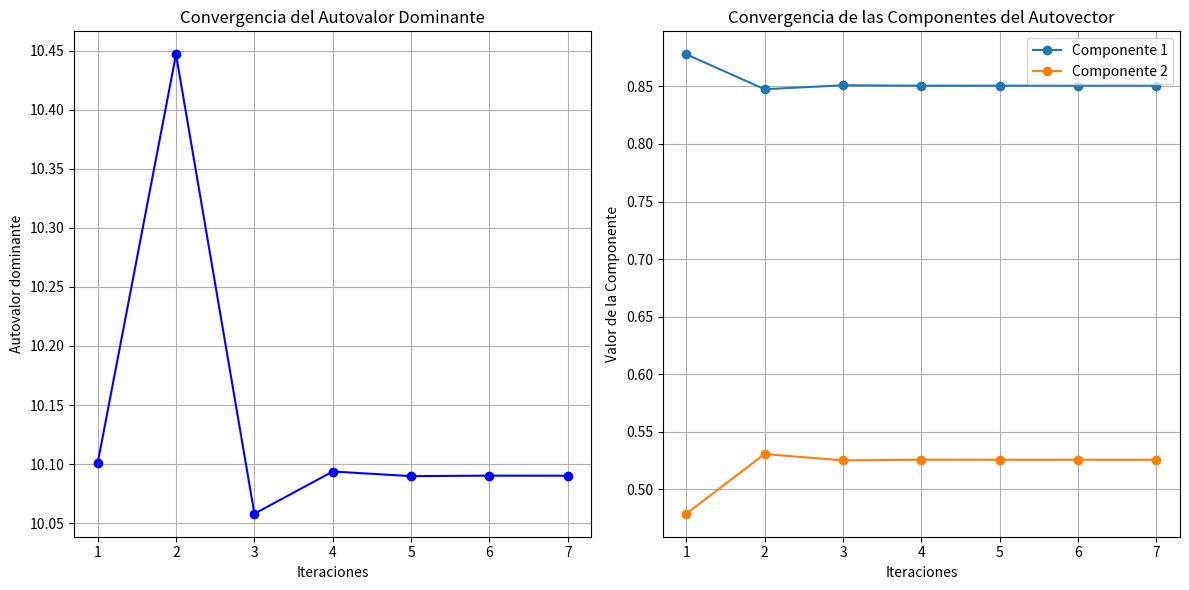

Python code for this plot:
# [redacted]
# [redacted]
# [redacted]
import matplotlib.pyplot as plt
import random

class PotenciaSimetrico:
    def __init__(self, matriz, tolerancia=1e-6, iteraciones=100):
        self.matriz = matriz
        self.tolerancia = tolerancia
        self.iteraciones = iteraciones

    def matriz_vector(self, matriz, vector):
        return [sum(matriz[i][j] * vector[j] for j in range(len(vector))) for i in range(len(matriz))]
    
    def norma(self, vector):
        return (sum(i**2 for i in vector)) ** 0.5 

    def potencia(self):
        n = len(self.matriz)
        vector = [random.uniform(0, 1) for _ in range(n)]
        norma_vector = self.norma(vector)
        vector = [v / norma_vector for v in vector] 
        autovalores = []
        autovectores = [] 

        for _ in range(self.iteraciones):
            nuevo_vector = self.matriz_vector(self.matriz, vector)
            autovalor = sum(nuevo_vector[i] / vector[i] for i in range(n)) / n 
            norma_nuevo = self.norma(nuevo_vector)
            nuevo_vector = [v / norma_nuevo for v in nuevo_vector]  
            autovalores.append(autovalor)
            autovectores.append(nuevo_vector[:]) 

            if self.norma([nuevo_vector[i] - vector[i] for i in range(n)]) < self.tolerancia:
                break

            vector = nuevo_vector

        return autovalores, autovectores

n = 2 
matriz = [[random.randint(1, 9) for _ in range(n)] for _ in range(n)]
matriz = [[(matriz[i][j] + matriz[j][i]) // 2 for j in range(n)] for i in range(n)] 
potencia = PotenciaSimetrico(matriz)
autovalores, autovectores = potencia.potencia()

plt.figure(figsize=(12, 6))

plt.subplot(1, 2, 1)
plt.plot(range(1, len(autovalores) + 1), autovalores, marker='o', linestyle='-', color='b')
plt.xlabel("Iteraciones")
plt.ylabel("Autovalor dominante")
plt.title("Convergencia del Autovalor Dominante")
plt.grid()

plt.subplot(1, 2, 2)
for i in range(n):  
    plt.plot(range(1, len(autovectores) + 1), [vec[i] for vec in autovectores], marker='o', linestyle='-', label=f'Componente {i+1}')
plt.xlabel("Iteraciones")
plt.ylabel("Valor de la Componente")
plt.title("Convergencia de las Componentes del Autovector")
plt.legend()
plt.grid()

plt.tight_layout()
plt.show()
